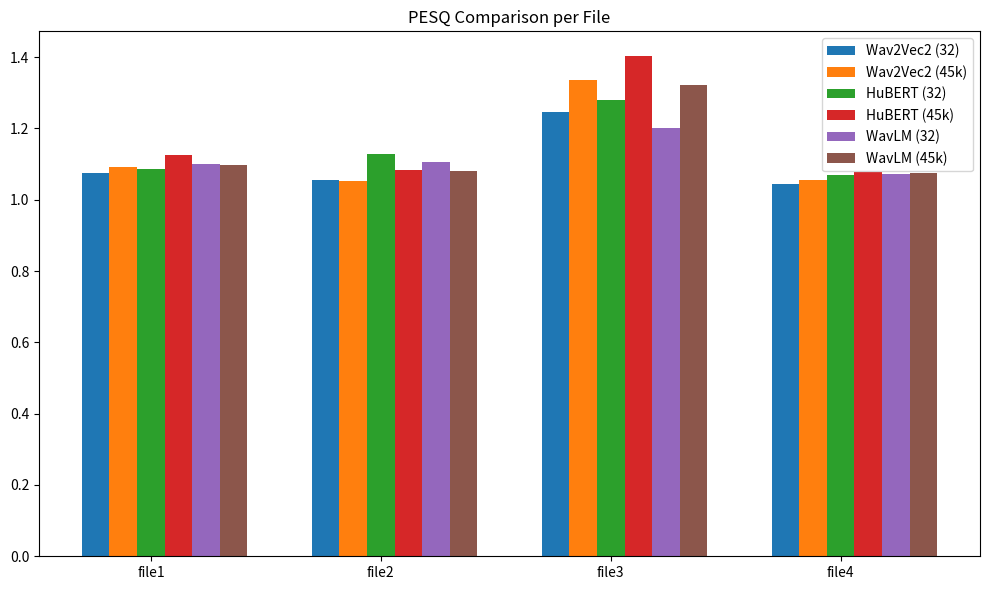
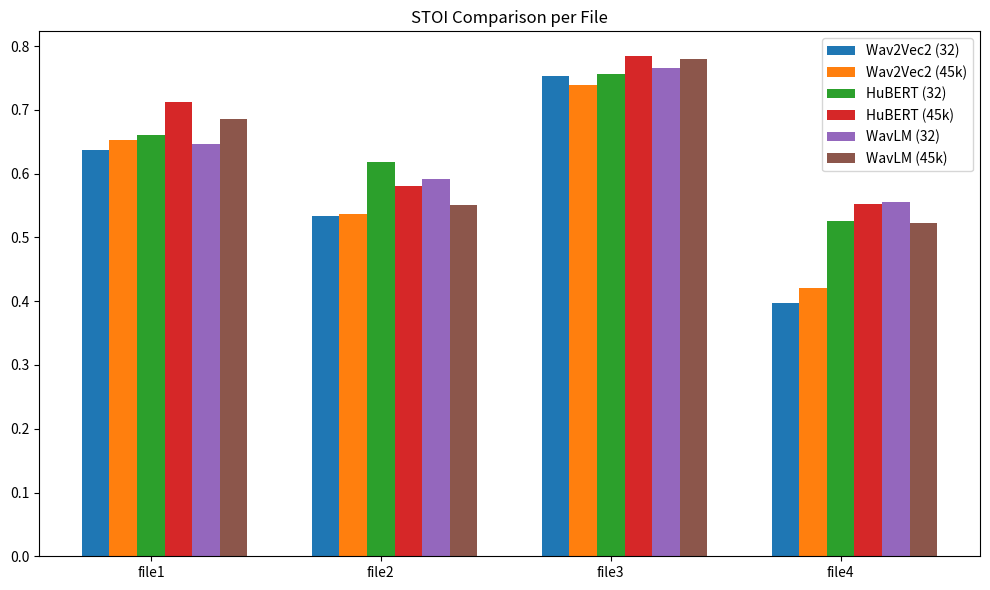
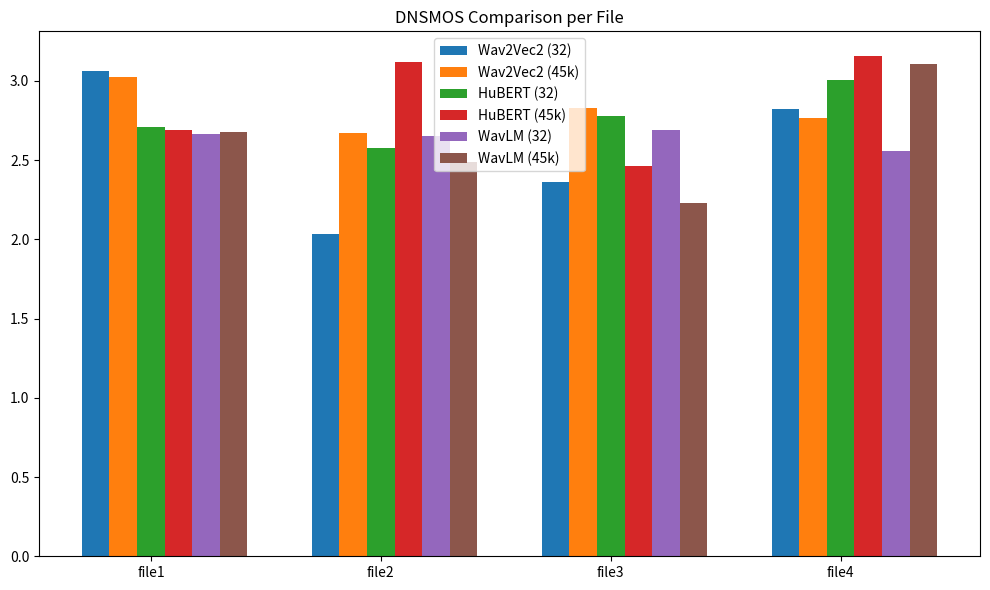

Write Python code to recreate these figures, in order.
import matplotlib.pyplot as plt
import numpy as np

files = ["file1", "file2", "file3", "file4"]
x = np.arange(len(files))
width = 0.12  # narrower since we have 6 bars per file (3 models × 2 stages)

# PESQ values
pesq_wav2vec_32 = [1.076, 1.054, 1.245, 1.045]
pesq_wav2vec_45 = [1.091, 1.051, 1.336, 1.056]
pesq_hubert_32  = [1.085, 1.129, 1.279, 1.069]
pesq_hubert_45  = [1.126, 1.083, 1.402, 1.078]
pesq_wavlm_32   = [1.101, 1.107, 1.202, 1.072]
pesq_wavlm_45   = [1.098, 1.081, 1.321, 1.076]

# STOI values
stoi_wav2vec_32 = [0.637, 0.533, 0.753, 0.397]
stoi_wav2vec_45 = [0.653, 0.536, 0.739, 0.420]
stoi_hubert_32  = [0.660, 0.619, 0.756, 0.526]
stoi_hubert_45  = [0.712, 0.581, 0.784, 0.553]
stoi_wavlm_32   = [0.647, 0.591, 0.766, 0.556]
stoi_wavlm_45   = [0.685, 0.551, 0.780, 0.522]

# DNSMOS values
dnsmos_wav2vec_32 = [3.063, 2.036, 2.360, 2.824]
dnsmos_wav2vec_45 = [3.022, 2.673, 2.830, 2.767]
dnsmos_hubert_32  = [2.708, 2.577, 2.781, 3.006]
dnsmos_hubert_45  = [2.689, 3.121, 2.463, 3.155]
dnsmos_wavlm_32   = [2.663, 2.653, 2.692, 2.559]
dnsmos_wavlm_45   = [2.677, 2.489, 2.230, 3.109]

# PESQ chart
plt.figure(figsize=(10,6))
plt.bar(x - 2*width, pesq_wav2vec_32, width, label="Wav2Vec2 (32)")
plt.bar(x - width, pesq_wav2vec_45, width, label="Wav2Vec2 (45k)")
plt.bar(x, pesq_hubert_32, width, label="HuBERT (32)")
plt.bar(x + width, pesq_hubert_45, width, label="HuBERT (45k)")
plt.bar(x + 2*width, pesq_wavlm_32, width, label="WavLM (32)")
plt.bar(x + 3*width, pesq_wavlm_45, width, label="WavLM (45k)")
plt.title("PESQ Comparison per File")
plt.xticks(x, files)
plt.legend()
plt.tight_layout()
plt.show()

# STOI chart
plt.figure(figsize=(10,6))
plt.bar(x - 2*width, stoi_wav2vec_32, width, label="Wav2Vec2 (32)")
plt.bar(x - width, stoi_wav2vec_45, width, label="Wav2Vec2 (45k)")
plt.bar(x, stoi_hubert_32, width, label="HuBERT (32)")
plt.bar(x + width, stoi_hubert_45, width, label="HuBERT (45k)")
plt.bar(x + 2*width, stoi_wavlm_32, width, label="WavLM (32)")
plt.bar(x + 3*width, stoi_wavlm_45, width, label="WavLM (45k)")
plt.title("STOI Comparison per File")
plt.xticks(x, files)
plt.legend()
plt.tight_layout()
plt.show()

# DNSMOS chart
plt.figure(figsize=(10,6))
plt.bar(x - 2*width, dnsmos_wav2vec_32, width, label="Wav2Vec2 (32)")
plt.bar(x - width, dnsmos_wav2vec_45, width, label="Wav2Vec2 (45k)")
plt.bar(x, dnsmos_hubert_32, width, label="HuBERT (32)")
plt.bar(x + width, dnsmos_hubert_45, width, label="HuBERT (45k)")
plt.bar(x + 2*width, dnsmos_wavlm_32, width, label="WavLM (32)")
plt.bar(x + 3*width, dnsmos_wavlm_45, width, label="WavLM (45k)")
plt.title("DNSMOS Comparison per File")
plt.xticks(x, files)
plt.legend()
plt.tight_layout()
plt.show()
